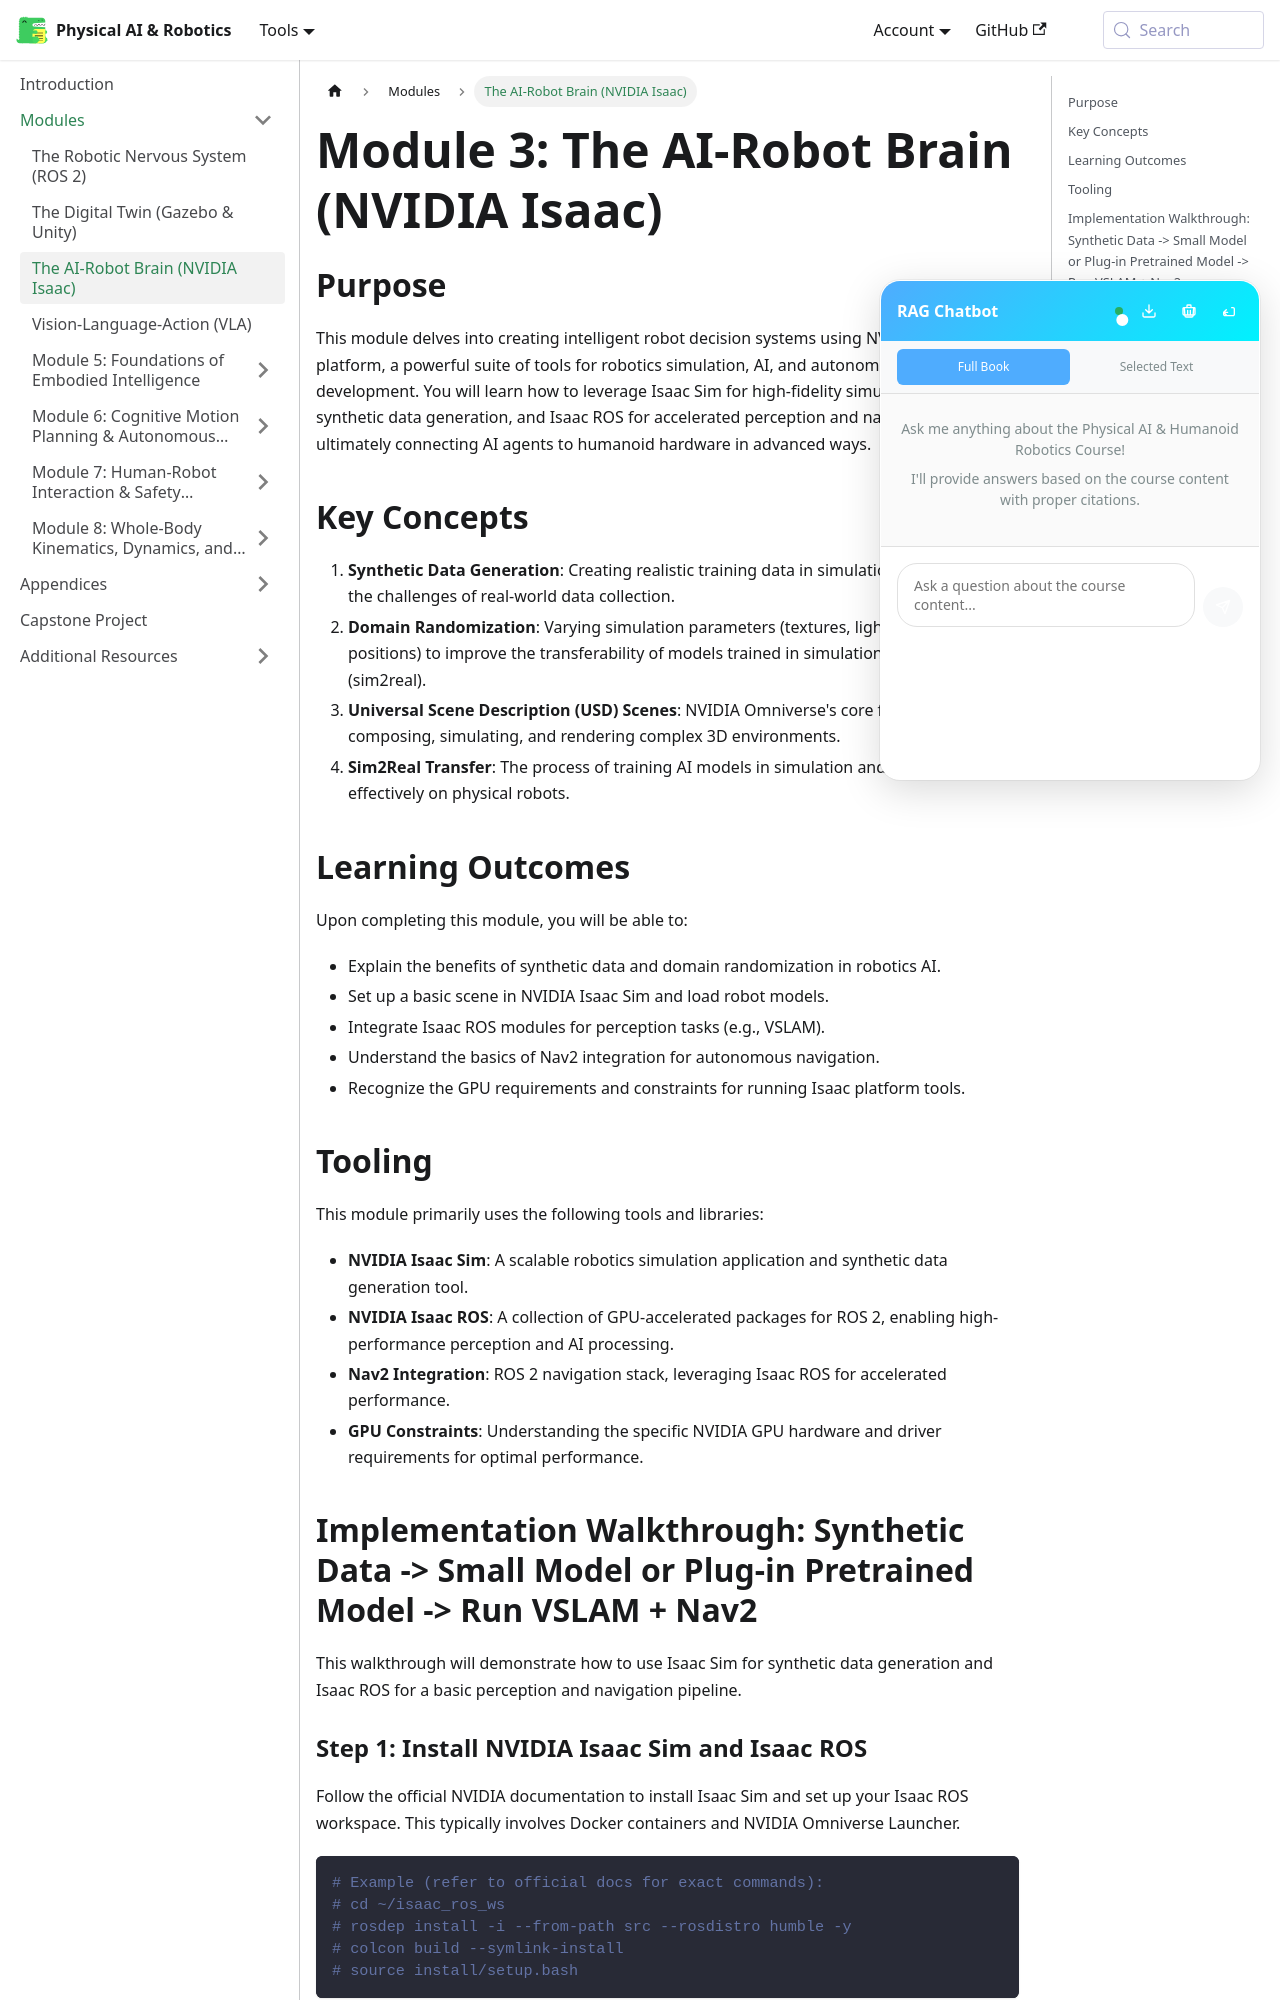

repository: ash-codiology/AI-robotics-playground · page: docs/module-3-isaac/index.html · generator: docusaurus

---
id: index
title: The AI-Robot Brain (NVIDIA Isaac)
sidebar_position: 4
---

# Module 3: The AI-Robot Brain (NVIDIA Isaac)

## Purpose

This module delves into creating intelligent robot decision systems using NVIDIA Isaac platform, a powerful suite of tools for robotics simulation, AI, and autonomous machine development. You will learn how to leverage Isaac Sim for high-fidelity simulation and synthetic data generation, and Isaac ROS for accelerated perception and navigation tasks, ultimately connecting AI agents to humanoid hardware in advanced ways.

## Key Concepts

1.  **Synthetic Data Generation**: Creating realistic training data in simulation to overcome the challenges of real-world data collection.
2.  **Domain Randomization**: Varying simulation parameters (textures, lighting, object positions) to improve the transferability of models trained in simulation to the real world (sim2real).
3.  **Universal Scene Description (USD) Scenes**: NVIDIA Omniverse's core format for composing, simulating, and rendering complex 3D environments.
4.  **Sim2Real Transfer**: The process of training AI models in simulation and deploying them effectively on physical robots.

## Learning Outcomes

Upon completing this module, you will be able to:

-   Explain the benefits of synthetic data and domain randomization in robotics AI.
-   Set up a basic scene in NVIDIA Isaac Sim and load robot models.
-   Integrate Isaac ROS modules for perception tasks (e.g., VSLAM).
-   Understand the basics of Nav2 integration for autonomous navigation.
-   Recognize the GPU requirements and constraints for running Isaac platform tools.

## Tooling

This module primarily uses the following tools and libraries:

-   **NVIDIA Isaac Sim**: A scalable robotics simulation application and synthetic data generation tool.
-   **NVIDIA Isaac ROS**: A collection of GPU-accelerated packages for ROS 2, enabling high-performance perception and AI processing.
-   **Nav2 Integration**: ROS 2 navigation stack, leveraging Isaac ROS for accelerated performance.
-   **GPU Constraints**: Understanding the specific NVIDIA GPU hardware and driver requirements for optimal performance.
